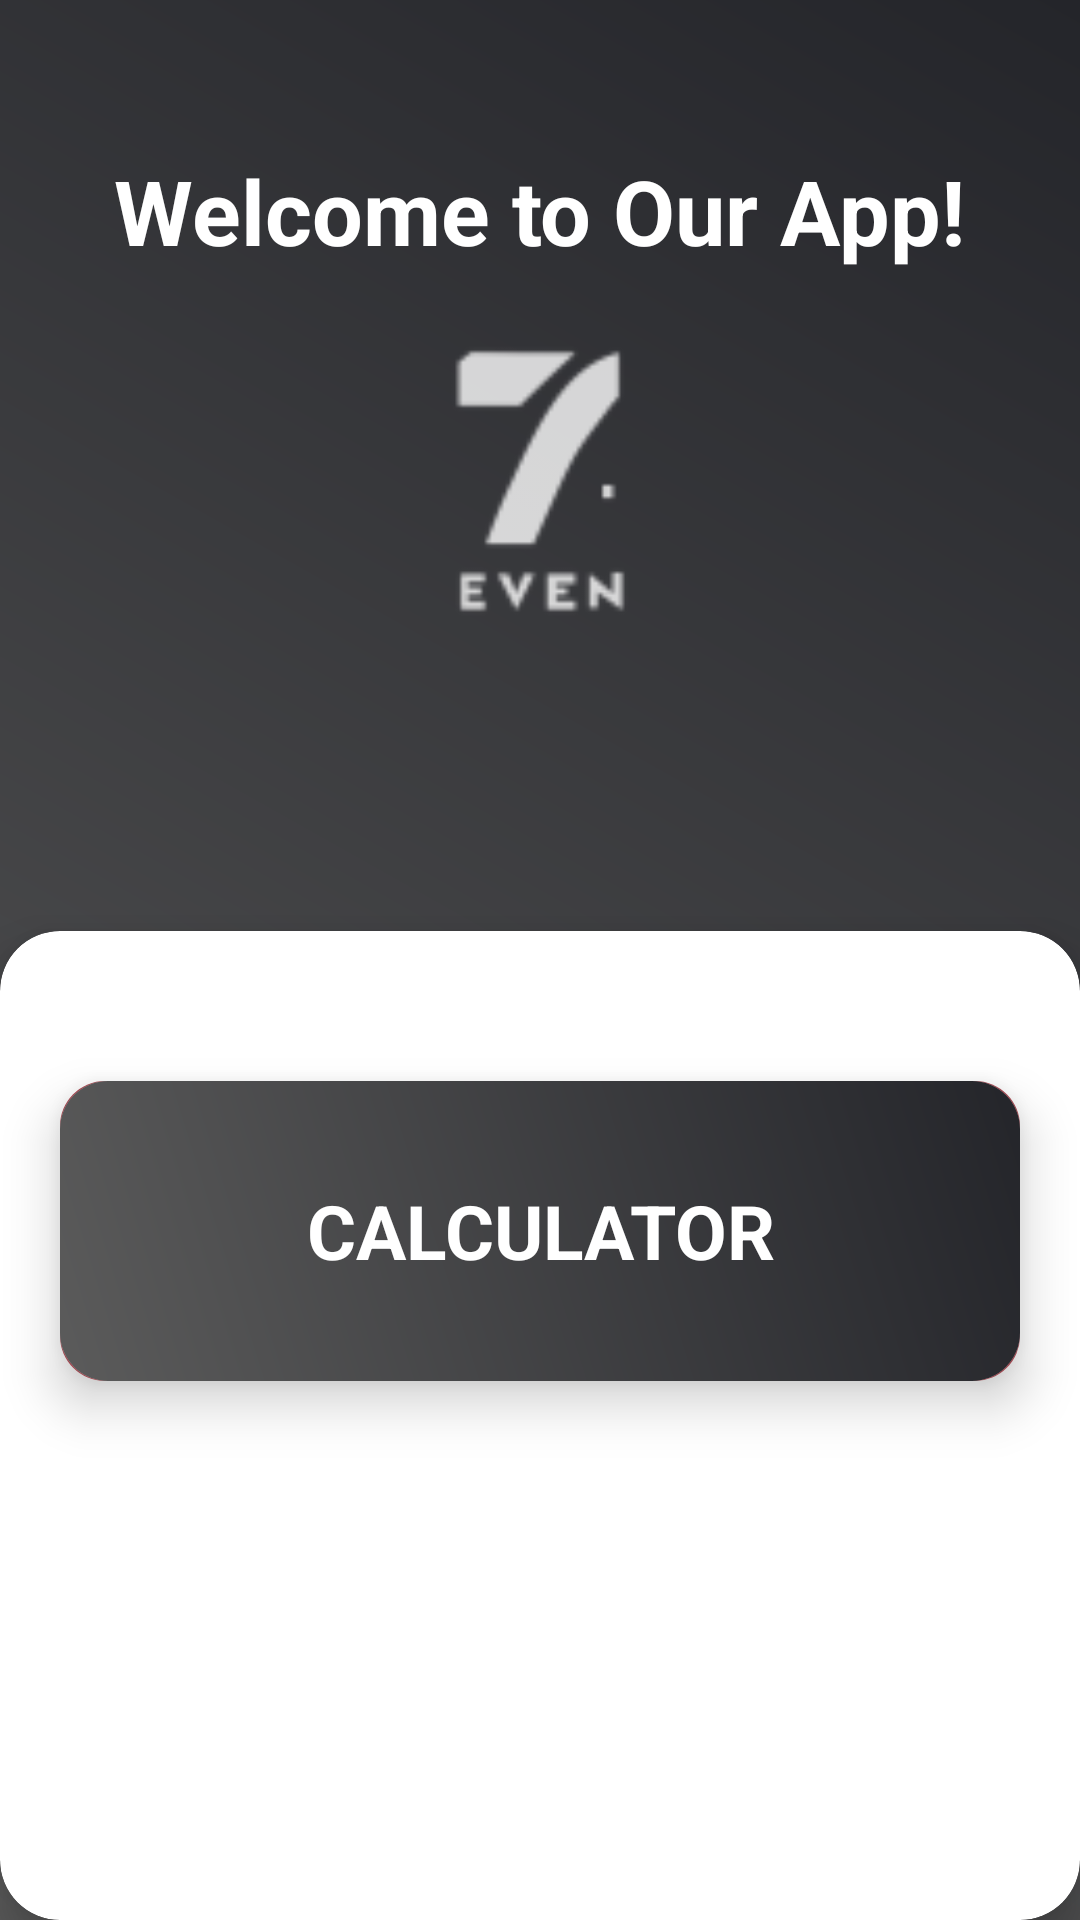

Android layout source for this screen:
<!-- AndroidManifest.xml: application theme Theme._7evenApp -->
<!-- res/layout/activity_landing_page.xml -->
<?xml version="1.0" encoding="utf-8"?>
<androidx.constraintlayout.widget.ConstraintLayout xmlns:android="http://schemas.android.com/apk/res/android"
    xmlns:app="http://schemas.android.com/apk/res-auto"
    xmlns:tools="http://schemas.android.com/tools"
    android:id="@+id/main"
    android:layout_width="match_parent"
    android:layout_height="match_parent"
    android:background="@drawable/gradient"
    tools:context=".LandingPage">

    <TextView
        android:id="@+id/txt_loading"
        android:layout_width="wrap_content"
        android:layout_height="wrap_content"
        android:layout_marginTop="50dp"
        android:text="Welcome to Our App!"
        android:textColor="@color/white"
        android:textSize="30sp"
        android:textStyle="bold"
        app:layout_constraintEnd_toEndOf="parent"
        app:layout_constraintStart_toStartOf="parent"
        app:layout_constraintTop_toTopOf="parent" />

    <ImageView
        android:id="@+id/imageView"
        android:layout_width="100dp"
        android:layout_height="100dp"
        android:layout_marginTop="20dp"
        android:src="@drawable/ic_logo_white_nobg"
        app:layout_constraintEnd_toEndOf="parent"
        app:layout_constraintStart_toStartOf="parent"
        app:layout_constraintTop_toBottomOf="@id/txt_loading" />

    <com.google.android.material.card.MaterialCardView
        android:id="@+id/cardView"
        android:layout_width="0dp"
        android:layout_height="0dp"
        android:layout_marginTop="100dp"
        app:cardCornerRadius="20dp"
        app:cardElevation="10dp"
        app:layout_constraintBottom_toBottomOf="parent"
        app:layout_constraintEnd_toEndOf="parent"
        app:layout_constraintStart_toStartOf="parent"
        app:layout_constraintTop_toBottomOf="@id/imageView">

        <LinearLayout
            android:layout_width="match_parent"
            android:layout_height="match_parent"
            android:orientation="vertical">

                <FrameLayout
                    android:id="@+id/frameLayout"
                    android:layout_width="match_parent"
                    android:layout_height="100dp"
                    android:layout_marginStart="20dp"
                    android:layout_marginEnd="20dp"
                    android:background="@drawable/rounded_corners"
                    android:backgroundTint="#9F444D"
                    android:elevation="10dp"
                    android:translationY="50dp">

                    <ImageButton
                        android:id="@+id/btn_calculator"
                        android:layout_width="match_parent"
                        android:layout_height="match_parent"
                        android:background="@drawable/gradient_rounded"
                        android:scaleType="fitStart"
                        android:src="@drawable/calculator_white"
                        tools:ignore="SpeakableTextPresentCheck" />

                    <TextView
                        android:layout_width="match_parent"
                        android:layout_height="match_parent"
                        android:gravity="center"
                        android:text="CALCULATOR"
                        android:textAlignment="center"
                        android:textColor="@color/white"
                        android:textSize="25sp"
                        android:textStyle="bold" />

                </FrameLayout>

        </LinearLayout>

                
                
                
                
                
                
                
                
                
                

            </com.google.android.material.card.MaterialCardView>

        </androidx.constraintlayout.widget.ConstraintLayout>
<!-- resources referenced by this layout -->
<resources>
  <color name="white">#FFFFFFFF</color>
  <!-- drawable gradient (drawable) -->
  <layer-list xmlns:android="http://schemas.android.com/apk/res/android">
      <item>
          <shape android:shape="rectangle">
              <solid android:color="#80FFFFFF" />
              <corners android:radius="16dp" />
          </shape>
      </item>
      <item>
          <shape android:shape="rectangle">
              <gradient
                  android:startColor="@color/secondary"
                  android:endColor="@color/main"
                  android:angle="45" />
          </shape>
      </item>
  </layer-list>
  <!-- drawable gradient_rounded (drawable) -->
  <layer-list xmlns:android="http://schemas.android.com/apk/res/android">
      <item>
          <shape android:shape="rectangle">
              <solid android:color="#80FFFFFF" />
              <corners android:radius="16dp" />
          </shape>
      </item>
      <item>
          <shape android:shape="rectangle">
              <gradient
                  android:startColor="@color/secondary"
                  android:endColor="@color/main"
                  android:angle="45" />
              <corners android:radius="16dp" />
          </shape>
      </item>
  </layer-list>
  <!-- drawable ic_logo_white_nobg: png bitmap (drawable-hdpi, 698 bytes) -->
  <!-- drawable rounded_corners (drawable) -->
  <?xml version="1.0" encoding="utf-8"?>
  <shape xmlns:android="http://schemas.android.com/apk/res/android"
      android:shape="rectangle">
      <corners android:radius="15dp" />
      <solid android:color="@color/main" />
  </shape>
  <style name="Theme._7evenApp" parent="Theme.MaterialComponents.DayNight.DarkActionBar">
          
          <item name="colorPrimary">@color/main</item>
          <item name="colorPrimaryVariant">@color/main</item>
          <item name="colorOnPrimary">@color/main</item>
          
          <item name="colorSecondary">@color/main</item>
          <item name="colorSecondaryVariant">@color/main</item>
          <item name="colorOnSecondary">@color/main</item>
          
  
          
      </style>
  <color name="secondary">#5B5B5B</color>
  <color name="main">#24252A</color>
</resources>
